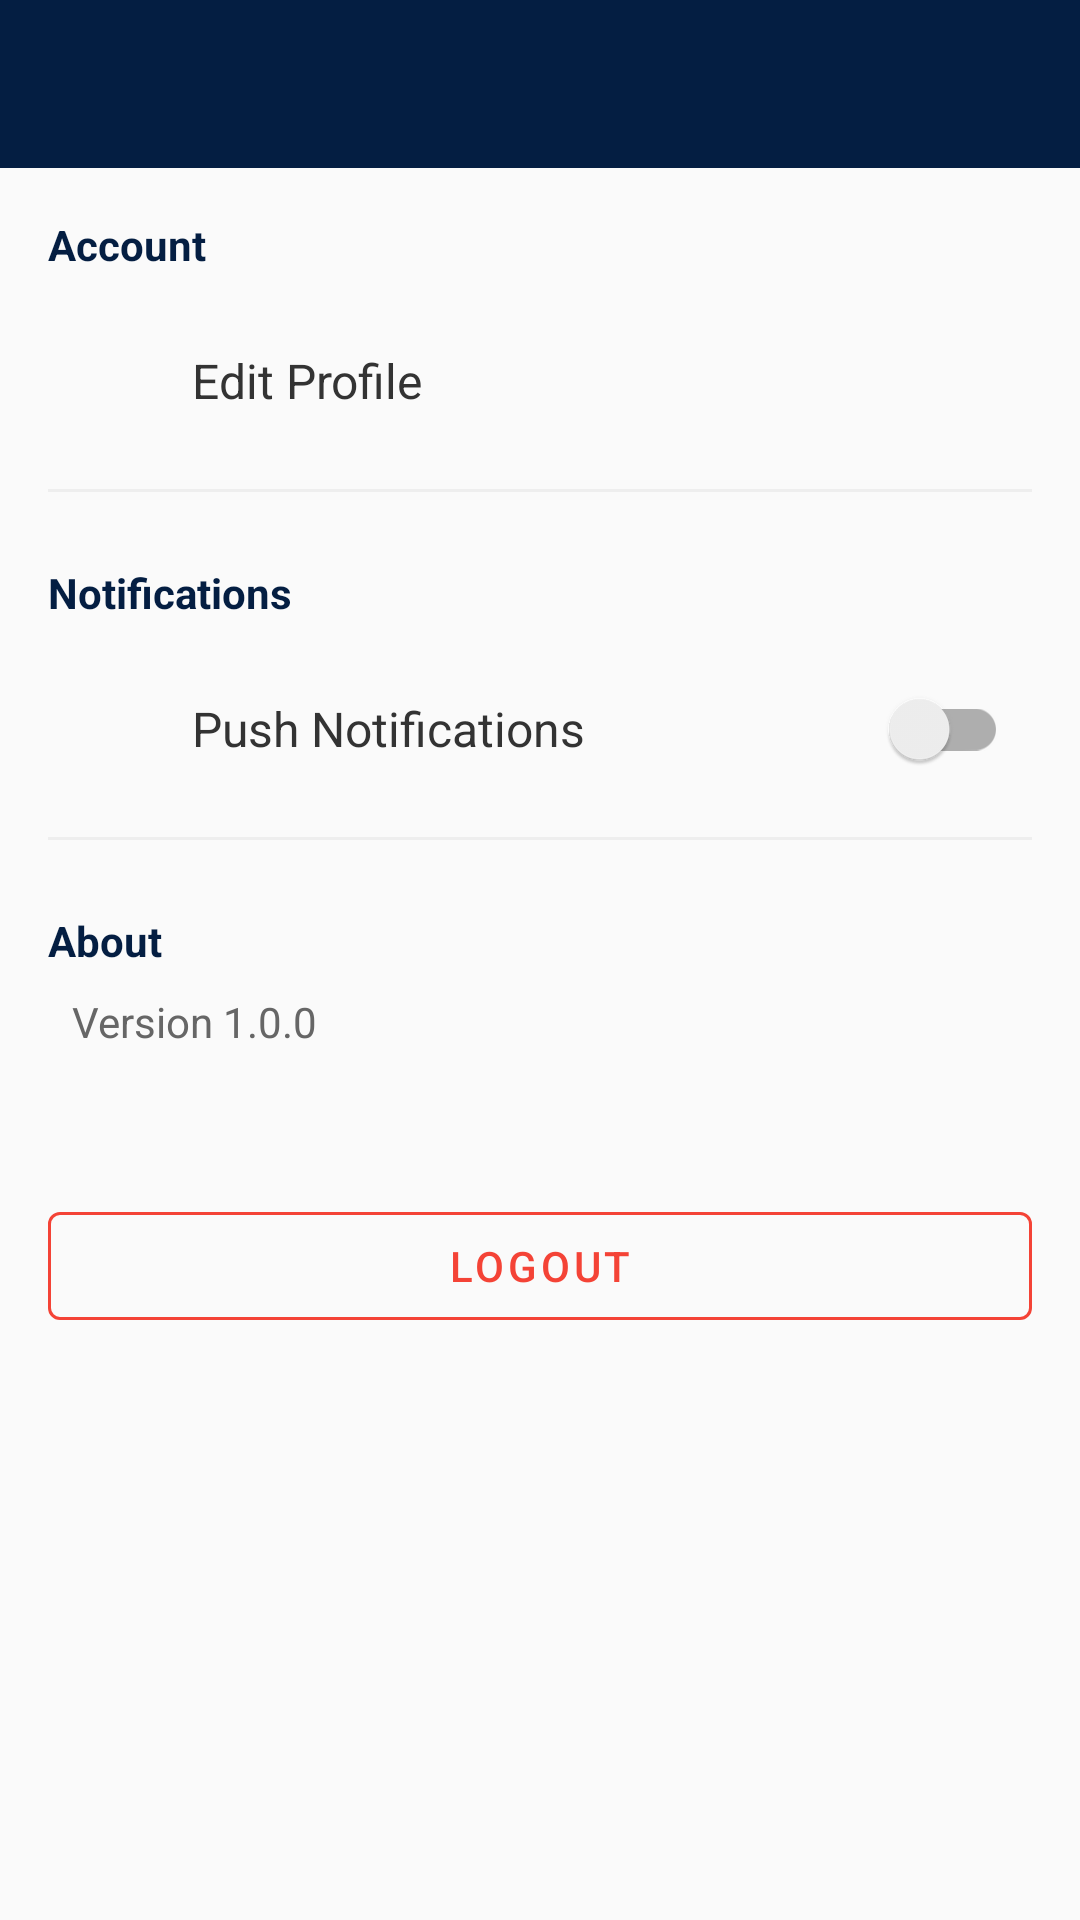

Here is an Android app screen rendered from its layout file. Give the layout XML and the strings, colors and styles it references.
<!-- AndroidManifest.xml: activity theme AppTheme.NoActionBar -->
<!-- res/layout/activity_settings.xml -->
<?xml version="1.0" encoding="utf-8"?>
<LinearLayout xmlns:android="http://schemas.android.com/apk/res/android"
    xmlns:app="http://schemas.android.com/apk/res-auto"
    android:layout_width="match_parent"
    android:layout_height="match_parent"
    android:orientation="vertical"
    android:background="@color/background_light">

    <com.google.android.material.appbar.MaterialToolbar
        android:id="@+id/toolbar"
        android:layout_width="match_parent"
        android:layout_height="?attr/actionBarSize"
        android:background="@color/penn_state_blue"
        app:titleTextColor="@color/white"
        app:navigationIconTint="@color/white" />

    <ScrollView
        android:layout_width="match_parent"
        android:layout_height="match_parent">

        <LinearLayout
            android:layout_width="match_parent"
            android:layout_height="wrap_content"
            android:orientation="vertical"
            android:padding="16dp">

            
            <TextView
                android:layout_width="wrap_content"
                android:layout_height="wrap_content"
                android:text="Account"
                android:textStyle="bold"
                android:textColor="@color/penn_state_blue"
                android:textSize="14sp"
                android:layout_marginBottom="8dp" />

            <LinearLayout
                android:id="@+id/settingEditProfile"
                android:layout_width="match_parent"
                android:layout_height="56dp"
                android:gravity="center_vertical"
                android:clickable="true"
                android:focusable="true"
                android:background="?attr/selectableItemBackground"
                android:paddingHorizontal="8dp">

                <ImageView
                    android:layout_width="24dp"
                    android:layout_height="24dp"
                    android:src="@drawable/ic_person"
                    app:tint="@color/text_secondary"
                    android:layout_marginEnd="16dp" />

                <TextView
                    android:layout_width="wrap_content"
                    android:layout_height="wrap_content"
                    android:text="Edit Profile"
                    android:textSize="16sp"
                    android:textColor="@color/text_primary" />
            </LinearLayout>

            <View
                android:layout_width="match_parent"
                android:layout_height="1dp"
                android:background="@color/gray_200"
                android:layout_marginVertical="8dp" />

            
            <TextView
                android:layout_width="wrap_content"
                android:layout_height="wrap_content"
                android:text="Notifications"
                android:textStyle="bold"
                android:textColor="@color/penn_state_blue"
                android:textSize="14sp"
                android:layout_marginTop="16dp"
                android:layout_marginBottom="8dp" />

            <LinearLayout
                android:layout_width="match_parent"
                android:layout_height="56dp"
                android:gravity="center_vertical"
                android:paddingHorizontal="8dp">

                <ImageView
                    android:layout_width="24dp"
                    android:layout_height="24dp"
                    android:src="@drawable/ic_notifications"
                    app:tint="@color/text_secondary"
                    android:layout_marginEnd="16dp" />

                <TextView
                    android:layout_width="0dp"
                    android:layout_weight="1"
                    android:layout_height="wrap_content"
                    android:text="Push Notifications"
                    android:textSize="16sp"
                    android:textColor="@color/text_primary" />

                <androidx.appcompat.widget.SwitchCompat
                    android:id="@+id/switchNotifications"
                    android:layout_width="wrap_content"
                    android:layout_height="wrap_content" />
            </LinearLayout>

            <View
                android:layout_width="match_parent"
                android:layout_height="1dp"
                android:background="@color/gray_200"
                android:layout_marginVertical="8dp" />

            
            <TextView
                android:layout_width="wrap_content"
                android:layout_height="wrap_content"
                android:text="About"
                android:textStyle="bold"
                android:textColor="@color/penn_state_blue"
                android:textSize="14sp"
                android:layout_marginTop="16dp"
                android:layout_marginBottom="8dp" />

            <TextView
                android:id="@+id/textVersion"
                android:layout_width="wrap_content"
                android:layout_height="wrap_content"
                android:text="Version 1.0.0"
                android:textSize="14sp"
                android:textColor="@color/text_secondary"
                android:paddingHorizontal="8dp" />

            
            <com.google.android.material.button.MaterialButton
                android:id="@+id/btnLogout"
                android:layout_width="match_parent"
                android:layout_height="wrap_content"
                android:text="Logout"
                android:layout_marginTop="48dp"
                style="@style/Widget.MaterialComponents.Button.OutlinedButton"
                app:strokeColor="@color/status_error"
                android:textColor="@color/status_error" />

        </LinearLayout>
    </ScrollView>

</LinearLayout>
<!-- resources referenced by this layout -->
<resources>
  <color name="background_light">#FAFAFA</color>
  <color name="gray_200">#EEEEEE</color>
  <color name="penn_state_blue">#041E42</color>
  <color name="status_error">#F44336</color>
  <color name="text_primary">#333333</color>
  <color name="text_secondary">#666666</color>
  <color name="white">#FFFFFF</color>
  <style name="AppTheme.NoActionBar">
          <item name="windowActionBar">false</item>
          <item name="windowNoTitle">true</item>
      </style>
</resources>
